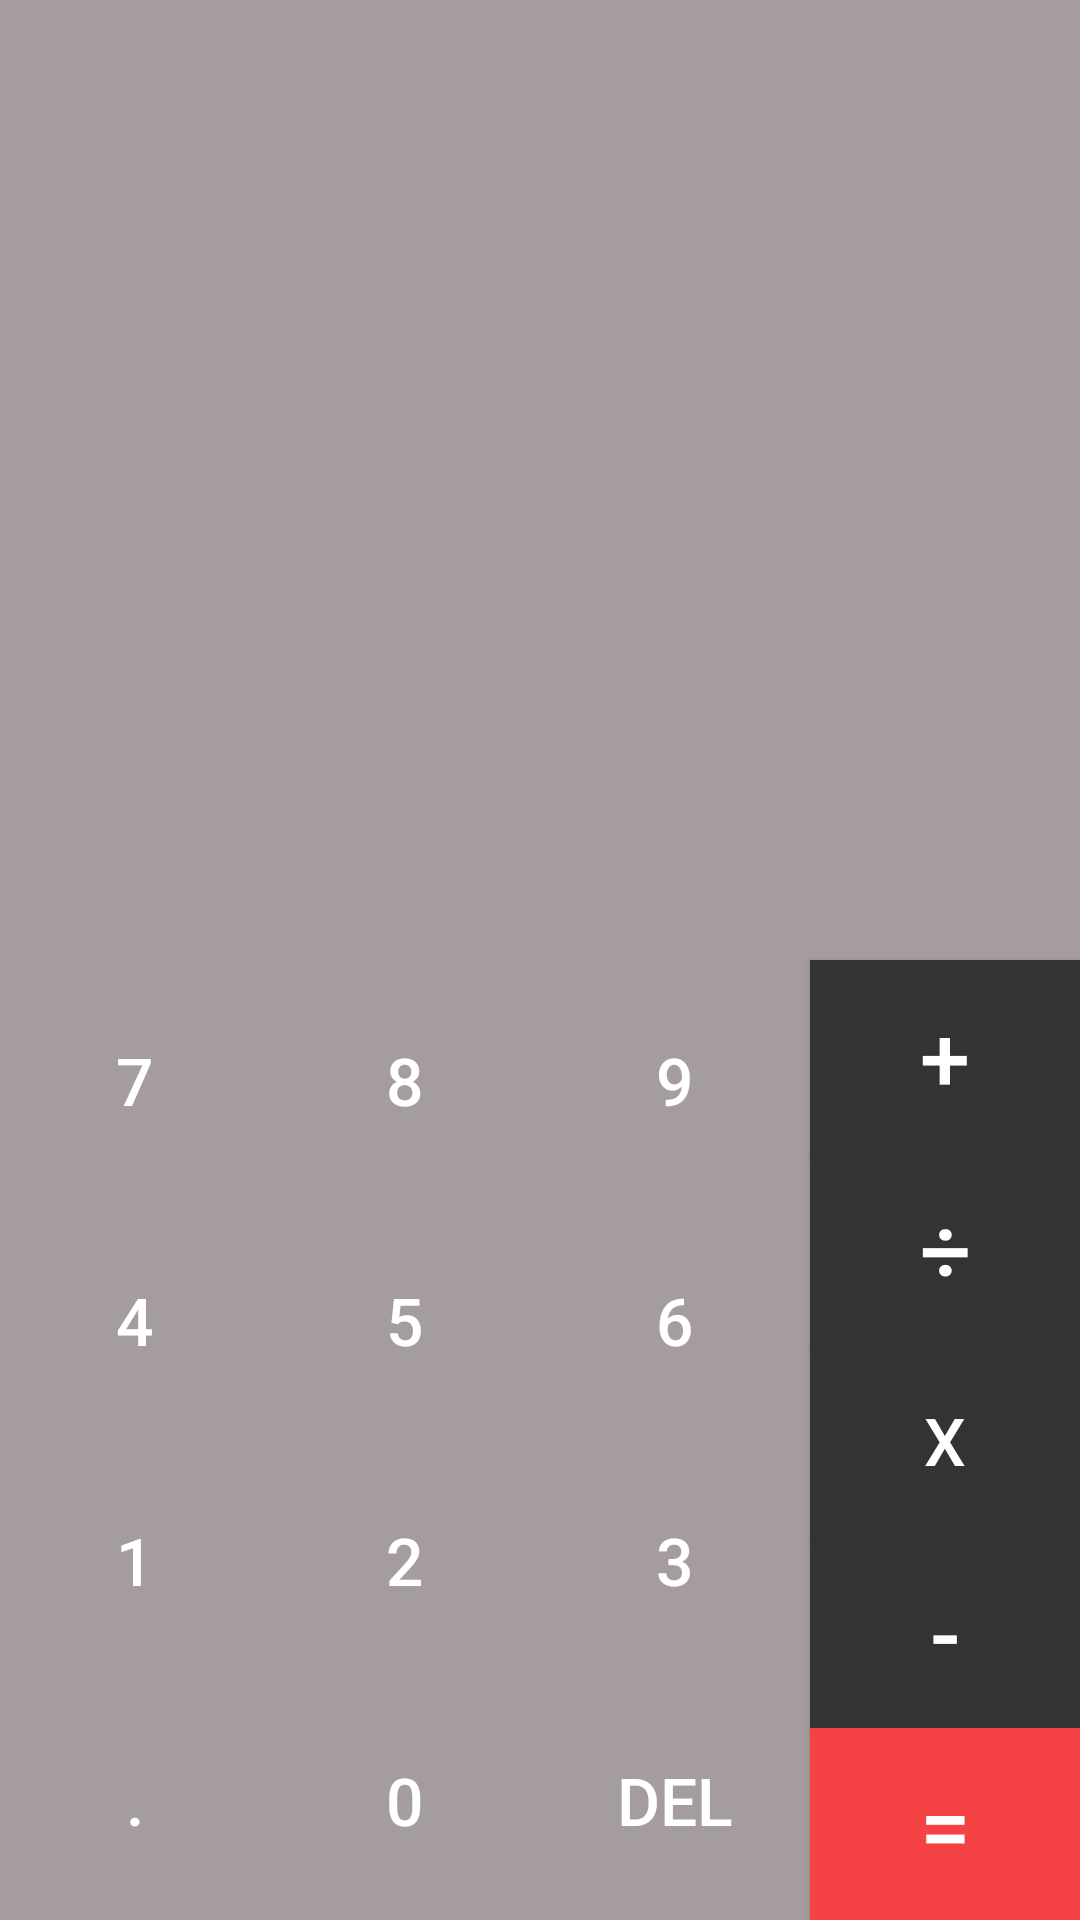

Here is an Android app screen rendered from its layout file. Give the layout XML and the strings, colors and styles it references.
<!-- AndroidManifest.xml: application theme AppTheme -->
<!-- res/layout/activity_main.xml -->
<?xml version="1.0" encoding="utf-8"?>
<android.support.constraint.ConstraintLayout xmlns:android="http://schemas.android.com/apk/res/android"
    xmlns:app="http://schemas.android.com/apk/res-auto"
    xmlns:tools="http://schemas.android.com/tools"
    android:layout_width="match_parent"
    android:layout_height="match_parent"
    android:background="#a59d9d"
    tools:context=".MainActivity">

    <Button
        android:id="@+id/bt4"
        android:layout_width="0dp"
        android:layout_height="80dp"
        android:background="@drawable/buttonaction"
        android:onClick="numberClick"
        android:text="4"
        android:textColor="#FFFFFF"
        android:textSize="22sp"
        app:layout_constraintBottom_toTopOf="@+id/bt1"
        app:layout_constraintEnd_toStartOf="@+id/bt5"
        app:layout_constraintHorizontal_bias="0.5"
        app:layout_constraintStart_toStartOf="parent" />

    <Button
        android:id="@+id/bt5"
        android:layout_width="0dp"

        android:layout_height="80dp"
        android:background="@drawable/buttonaction"
        android:onClick="numberClick"
        android:text="5"
        android:textColor="#FFFFFF"
        android:textSize="22sp"
        app:layout_constraintBottom_toTopOf="@+id/bt2"
        app:layout_constraintEnd_toStartOf="@+id/bt6"
        app:layout_constraintHorizontal_bias="0.5"
        app:layout_constraintStart_toEndOf="@+id/bt4" />

    <Button
        android:id="@+id/bt6"
        android:layout_width="0dp"
        android:layout_height="80dp"
        android:background="@drawable/buttonaction"
        android:onClick="numberClick"
        android:text="6"
        android:textColor="#FFFFFF"
        android:textSize="22sp"
        app:layout_constraintBottom_toTopOf="@+id/bt3"
        app:layout_constraintEnd_toStartOf="@+id/multiply"
        app:layout_constraintHorizontal_bias="0.5"
        app:layout_constraintStart_toEndOf="@+id/bt5" />

    <Button
        android:id="@+id/bt1"
        android:layout_width="0dp"

        android:layout_height="80dp"
        android:background="@drawable/buttonaction"
        android:onClick="numberClick"
        android:text="1"
        android:textColor="#FFFFFF"
        android:textSize="22sp"
        app:layout_constraintBottom_toTopOf="@+id/btdot"
        app:layout_constraintEnd_toStartOf="@+id/bt2"
        app:layout_constraintHorizontal_bias="0.5"
        app:layout_constraintStart_toStartOf="parent" />

    <Button
        android:id="@+id/bt2"
        android:layout_width="0dp"

        android:layout_height="80dp"
        android:background="@drawable/buttonaction"
        android:onClick="numberClick"
        android:text="2"
        android:textColor="#FFFFFF"
        android:textSize="22sp"
        app:layout_constraintBottom_toTopOf="@+id/bt0"
        app:layout_constraintEnd_toStartOf="@+id/bt3"
        app:layout_constraintHorizontal_bias="0.5"
        app:layout_constraintStart_toEndOf="@+id/bt1" />

    <Button
        android:id="@+id/bt3"
        android:layout_width="0dp"
        android:layout_height="80dp"
        android:background="@drawable/buttonaction"

        android:onClick="numberClick"
        android:text="3"
        android:textColor="#FFFFFF"
        android:textSize="22sp"
        app:layout_constraintBottom_toTopOf="@+id/del"
        app:layout_constraintEnd_toStartOf="@+id/subtract"
        app:layout_constraintHorizontal_bias="0.5"
        app:layout_constraintStart_toEndOf="@+id/bt2" />

    <Button
        android:id="@+id/btdot"
        android:layout_width="0dp"
        android:layout_height="80dp"
        android:background="@drawable/buttonaction"
        android:onClick="numberClick"
        android:text="."
        android:textColor="#FFFFFF"
        android:textSize="22sp"
        app:layout_constraintBottom_toBottomOf="parent"
        app:layout_constraintEnd_toStartOf="@+id/bt0"
        app:layout_constraintHorizontal_bias="0.5"
        app:layout_constraintStart_toStartOf="parent" />

    <Button
        android:id="@+id/bt0"
        android:layout_width="0dp"
        android:layout_height="80dp"
        android:background="@drawable/buttonaction"
        android:onClick="numberClick"
        android:text="0"
        android:textColor="#FFFFFF"
        android:textSize="22sp"
        app:layout_constraintBottom_toBottomOf="parent"
        app:layout_constraintEnd_toStartOf="@+id/del"
        app:layout_constraintHorizontal_bias="0.5"
        app:layout_constraintStart_toEndOf="@+id/btdot" />

    <Button
        android:id="@+id/del"
        android:layout_width="0dp"
        android:layout_height="80dp"

        android:background="@drawable/buttonaction"
        android:text="DEL"
        android:textColor="#FFFFFF"
        android:textSize="22sp"
        app:layout_constraintBottom_toBottomOf="parent"
        app:layout_constraintEnd_toStartOf="@+id/equals"
        app:layout_constraintHorizontal_bias="0.5"
        app:layout_constraintStart_toEndOf="@+id/bt0" />

    <Button
        android:id="@+id/bt7"
        android:layout_width="0dp"
        android:layout_height="80dp"

        android:background="@drawable/buttonaction"
        android:onClick="numberClick"
        android:text="7"
        android:textColor="#FFFFFF"
        android:textSize="22sp"
        app:layout_constraintBottom_toTopOf="@+id/bt4"
        app:layout_constraintEnd_toStartOf="@+id/bt8"
        app:layout_constraintHorizontal_bias="0.5"
        app:layout_constraintStart_toStartOf="parent" />

    <Button
        android:id="@+id/bt8"
        android:layout_width="0dp"
        android:layout_height="80dp"
        android:background="@drawable/buttonaction"
        android:onClick="numberClick"
        android:text="8"
        android:textColor="#FFFFFF"
        android:textSize="22sp"
        app:layout_constraintBottom_toTopOf="@+id/bt5"
        app:layout_constraintEnd_toStartOf="@+id/bt9"
        app:layout_constraintHorizontal_bias="0.5"
        app:layout_constraintStart_toEndOf="@+id/bt7" />

    <Button
        android:id="@+id/bt9"
        android:layout_width="0dp"

        android:layout_height="80dp"
        android:background="@drawable/buttonaction"
        android:onClick="numberClick"
        android:text="9"
        android:textColor="#FFFFFF"
        android:textSize="22sp"
        app:layout_constraintBottom_toTopOf="@+id/bt6"
        app:layout_constraintEnd_toStartOf="@+id/divide"
        app:layout_constraintHorizontal_bias="0.5"
        app:layout_constraintStart_toEndOf="@+id/bt8" />

    <Button
        android:id="@+id/equals"
        style="@style/operandStyleButtons"
        android:layout_width="0dp"
        android:layout_height="0dp"
        android:background="#f44245"
        android:text="="
        android:textSize="30sp"
        app:layout_constraintBottom_toBottomOf="parent"
        app:layout_constraintEnd_toEndOf="parent"
        app:layout_constraintHorizontal_bias="0.5"
        app:layout_constraintStart_toEndOf="@+id/del"
        app:layout_constraintTop_toBottomOf="@+id/subtract" />

    <Button
        android:id="@+id/subtract"
        style="@style/operandStyleButtons"
        android:layout_width="0dp"
        android:layout_height="0dp"
        android:text="-"
        android:textSize="30sp"
        app:layout_constraintBottom_toTopOf="@+id/equals"
        app:layout_constraintEnd_toEndOf="parent"
        app:layout_constraintHorizontal_bias="0.5"
        app:layout_constraintStart_toEndOf="@+id/bt3"
        app:layout_constraintTop_toBottomOf="@+id/multiply" />

    <Button
        android:id="@+id/multiply"
        style="@style/operandStyleButtons"
        android:layout_width="0dp"
        android:layout_height="0dp"
        android:text="x"
        android:textSize="22sp"
        app:layout_constraintBottom_toTopOf="@+id/subtract"
        app:layout_constraintEnd_toEndOf="parent"
        app:layout_constraintHorizontal_bias="0.5"
        app:layout_constraintStart_toEndOf="@+id/bt6"
        app:layout_constraintTop_toBottomOf="@+id/divide" />

    <Button
        android:id="@+id/divide"
        style="@style/operandStyleButtons"
        android:layout_width="0dp"
        android:layout_height="0dp"
        android:text="÷"
        android:textSize="30dp"
        app:layout_constraintBottom_toTopOf="@+id/multiply"
        app:layout_constraintEnd_toEndOf="parent"
        app:layout_constraintHorizontal_bias="0.5"
        app:layout_constraintStart_toEndOf="@+id/bt9"
        app:layout_constraintTop_toBottomOf="@+id/add" />

    <Button
        android:id="@+id/add"
        android:layout_width="0dp"
        android:layout_height="0dp"
        android:background="#333333"
        android:text="+"
        android:textColor="#FFFFFF"
        android:textSize="30sp"
        app:layout_constraintBottom_toTopOf="@+id/divide"
        app:layout_constraintEnd_toEndOf="parent"
        app:layout_constraintHorizontal_bias="0.0"
        app:layout_constraintStart_toEndOf="@+id/bt9"
        app:layout_constraintTop_toTopOf="@+id/bt9"
        app:layout_constraintVertical_bias="0.39" />

    <ScrollView
        android:id="@+id/scrollView"
        android:layout_width="match_parent"
        android:layout_height="wrap_content"
        android:layout_marginEnd="16dp"
        android:layout_marginBottom="8dp"
        android:scrollbars="none"
        app:layout_constraintBottom_toTopOf="@+id/bt8"
        app:layout_constraintEnd_toEndOf="parent">

        <TextView
            android:id="@+id/textView"
            android:layout_width="match_parent"
            android:layout_height="wrap_content"
            android:gravity="end"
            android:maxLines="1"
            android:textSize="42sp" />

    </ScrollView>

    <ListView
        android:id="@+id/ListView"
        android:layout_width="match_parent"
        android:layout_height="331dp"
        android:layout_marginTop="8dp"
        android:layout_marginBottom="8dp"
        android:divider="@null"
        android:stackFromBottom="true"
        app:layout_constraintBottom_toTopOf="@+id/scrollView"
        app:layout_constraintTop_toTopOf="parent"
        tools:layout_editor_absoluteX="8dp" />

</android.support.constraint.ConstraintLayout>
<!-- resources referenced by this layout -->
<resources>
  <!-- drawable buttonaction (drawable) -->
  <?xml version="1.0" encoding="utf-8"?>
  <selector xmlns:android="http://schemas.android.com/apk/res/android">
      <item android:drawable="@drawable/white_color" android:state_pressed="true"/>
      <item android:drawable="@drawable/black_color"/>
  
  </selector>
  <style name="operandStyleButtons" parent="TextAppearance.AppCompat.Widget.Button">
      <item name="android:background">#333333</item>
      <item name="android:textColor">#FFFFFF</item>
      <item name="android:textSize">22sp</item>
  </style>
  <style name="AppTheme" parent="Theme.AppCompat.Light.NoActionBar">
          
          <item name="colorPrimary">@color/colorPrimary</item>
          <item name="colorPrimaryDark">@color/colorPrimaryDark</item>
          <item name="colorAccent">@color/colorAccent</item>
      </style>
  <!-- drawable white_color (drawable) -->
  <?xml version="1.0" encoding="utf-8"?>
  <shape xmlns:android="http://schemas.android.com/apk/res/android"
      android:shape="rectangle">
  
      <solid android:color="#888"/>
  
  </shape>
  <!-- not gathered from this repository: default colours our renderer supplied (Android Studio template values) -->
  <color name="colorPrimary">#FF6200EE</color>
  <color name="colorPrimaryDark">#FF3700B3</color>
  <color name="colorAccent">#FF03DAC5</color>
</resources>
